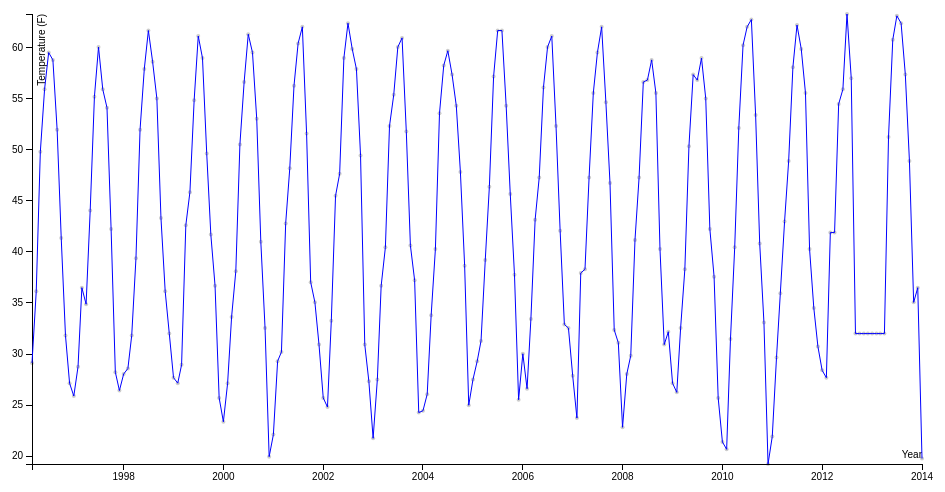
D3 v3 page, settled after 360 driven frames (6 s of simulated time); the page loaded 1 data file(s).



var f = function(property){
 return function(obj){ return obj[property]; };
}
var margin = {top: 20, right: 20, bottom: 30, left: 50},
    width = 960 - margin.left - margin.right,
    height = 500 - margin.top - margin.bottom;


var svg = d3.select("body").append("svg")
    .attr("width", width + margin.left + margin.right)
    .attr("height", height + margin.top + margin.bottom)
     .append("g")
    .attr("transform", "translate(" + margin.left + "," + margin.top + ")");



d3.tsv("toxdata2.txt", function(error, data) {
  data.forEach(function(d){
    d.dateformat=d3.time.format('%d-%b-%Y').parse(d.DateFormat);
    d.month=+d.dateformat.getMonth()+1;
    d.temp=+d.MeanTemp/10*9/5+32;
    d.precip=+d.Precip/10*0.0393701;
  })


/*  var mintemp = d3.min(data, f('temp'))
  var maxtemp = d3.max(data, f('temp'))
  var mindate = d3.min(data, f('dateformat'))
  var maxdate = d3.max(data, f('dateformat'))*/

  var x = d3.time.scale()
   .domain(d3.extent(data, f('dateformat')))
   .range([0, width])

  var y = d3.time.scale()
   .domain(d3.extent(data, f('temp')))
   .range([height, 0])
  
  var formatAsNumber = d3.format(".1");

  var xAxis = d3.svg.axis()
      .scale(x)
      .orient("bottom");


  var yAxis = d3.svg.axis()
      .scale(y)
      .orient("left")
      .tickFormat(formatAsNumber);


  svg.selectAll('circle')
    .data(data).enter()
    .append('circle')
      .attr('r',2)
      .attr('cx', function(d){ return x(d.dateformat); })
      .attr('cy', function(d){ return y(d.temp);}) 
      .attr('opacity',.2)
  
  svg.append("g")
      .attr("class", "x axis")
      .attr("transform", "translate(0," + height + ")")
      .call(xAxis)
    .append("text")
      .attr("class", "label")
      .attr("x", width)
      .attr("y", -6)
      .style("text-anchor", "end")
      .text("Year")
     
  svg.append("g")
      .attr("class", "y axis")
      .call(yAxis)
    .append("text")
      .attr("class", "label")
      .attr("transform", "rotate(-90)")
      .attr("y", 6)
      .attr("dy", ".71em")
      .style("text-anchor", "end")
      .text("Temperature (F)");
  line=d3.svg.line()
    .x(function(d){return x(d.dateformat);})
    .y(function(d){return y(d.temp);})

  svg.append('path')
    .datum(data)
    .attr('d',line)
    .style('fill','None')
    .style('stroke','blue')

debugger;
});



### data: toxdata2.txt
Date	DateFormat	MaxPrecip	MaxSnowDpth	Precip	Snow	MaxTemp	MeanTemp	MinTemp
19960301	1-Mar-1996	452	25	1464	0	117	-16	50
19960401	1-Apr-1996	343	0	1303	0	208	23	118
19960501	1-May-1996	437	0	1396	0	276	99	188
19960601	1-Jun-1996	1008	0	2374	0	281	133	207
19960701	1-Jul-1996	914	0	2415	0	291	153	222
19960801	1-Aug-1996	732	0	3114	0	259	149	204
19960901	1-Sep-1996	1110	0	4046	0	227	111	169
19961001	1-Oct-1996	183	0	527	0	184	52	118
19961101	1-Nov-1996	1214	0	2396	0	108	-1	53
19961201	1-Dec-1996	1435	127	2895	114	91	-27	32
19970101	1-Jan-1997	523	76	2111	76	77	-34	22
19970201	1-Feb-1997	531	76	2341	46	115	-18	48
19970301	1-Mar-1997	1654	0	3338	0	187	25	106
19970401	1-Apr-1997	792	0	2491	0	198	16	107
19970501	1-May-1997	434	0	1234	0	226	67	146
19970601	1-Jun-1997	429	0	2126	0	237	129	183
19970701	1-Jul-1997	696	0	1515	0	294	156	225
19970801	1-Aug-1997	89	0	234	0	266	133	199
19970901	1-Sep-1997	711	0	1970	0	228	123	175
19971001	1-Oct-1997	587	0	1677	0	187	57	122
19971101	1-Nov-1997	173	0	833	0	103	-21	41
19971201	1-Dec-1997	305	127	1458	147	89	-31	29
19980101	1-Jan-1998	1943	127	5554	267	85	-22	31
19980201	1-Feb-1998	800	0	3317	0	102	-19	41
19980301	1-Mar-1998	866	25	2430	28	124	-1	61
19980401	1-Apr-1998	724	0	3417	0	192	41	116
19980501	1-May-1998	272	0	930	0	254	111	182
19980601	1-Jun-1998	224	0	1096	0	286	144	215
19980701	1-Jul-1998	173	0	554	0	278	165	222
19980801	1-Aug-1998	305	0	1237	0	282	148	215
19980901	1-Sep-1998	213	0	712	0	257	128	192
19981001	1-Oct-1998	922		2257	0	191	63	127
19981101	1-Nov-1998	841	0	1568	0	141	23	82
19981201	1-Dec-1998	417	51	1444	38	114	0	57
19990101	1-Jan-1999	886	0	2567	0	96	-24	36
19990201	1-Feb-1999	648	76	1936	89	101	-27	37
19990301	1-Mar-1999	191	102	1163	186	134	-17	59
19990401	1-Apr-1999	1270	0	1929	0	211	59	135
19990501	1-May-1999	325	0	874	0	248	77	163
19990601	1-Jun-1999	551	0	1701	0	245	127	186
19990701	1-Jul-1999	442	0	1531	0	266	162	214
19990801	1-Aug-1999	465	0	872	0	279	150	214
19990901	1-Sep-1999	749	0	1699	0	258	98	178
19991001	1-Oct-1999	1194	0	1901	0	182	54	118
19991101	1-Nov-1999	1488	0	2700	0	162	26	94
19991201	1-Dec-1999	551	0	1120	0	95	-35	30
20000101	1-Jan-2000	538	127	1448	147	75	-48	14
20000201	1-Feb-2000	391	76	861	0	126	-27	49
20000301	1-Mar-2000	391	0	936	0	184	9	97
20000401	1-Apr-2000	457	0	1878	0	201	34	117
20000501	1-May-2000	683	0	1314	0	269	103	186
20000601	1-Jun-2000	381	0	1582	0	263	137	200
20000701	1-Jul-2000	366	0	1684	0	267	163	215
20000801	1-Aug-2000	508	0	1604	0	275	153	214
20000901	1-Sep-2000	635	0	1897	0	213	117	165
20001001	1-Oct-2000	10	0	10	0	191	50	121
20001101	1-Nov-2000	1201	0	2489	127	114	3	58
20001201	1-Dec-2000	467	178	1068	280	47	-67	-10
20010101	1-Jan-2001	434	0	1326	13	67	-55	6
20010201	1-Feb-2001	546	0	1277	0	116	-15	51
... 155 more rows